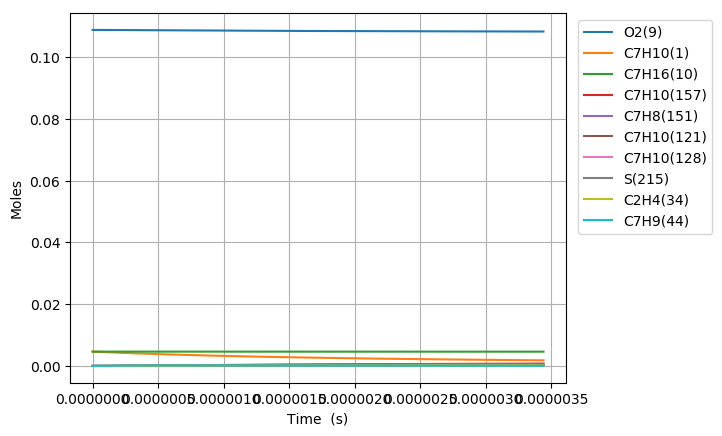

Source data for this figure (header and first rows):
Time (s), Volume (m^3), H(11), O(12), OH(13), H2(14), H2O(15), Ar(16), He(17), HO2(18), H2O2(19), N2, Ne, C7H10(1), CO(2), CO2(3), CH4(4), C2H2(5), C4H4(6), C5H6(7), C5H5(8), O2(9), C7H16(10), C7H10(60)
0.0, 0.0028, 0.0, 0.0, 0.0, 0.0, 0.0, 0.0, 0.0, 0.0, 0.0, 0.8803, 0.0, 0.00463, 0.0, 0.0, 0.0, 0.0, 0.0, 0.0, 0.0, 0.1088, 0.00463, 0.0
4.626268397533035e-19, 0.0028, 1.1423974686437416e-22, 3.3009836639690233e-35, 3.2600930961139818e-35, 1.5477000260101805e-53, 3.4194785418565083e-46, 0.0, 0.0, 8.7911926087679024e-23, 7.4345275809537465e-38, 0.8803, 0.0, 0.00463, 0.0, 0.0, 0.0, 0.0, 0.0, 0.0, 0.0, 0.1088, 0.00463, 7.7613687901871415e-17
1.2953551513092498e-18, 0.0028, 3.1987129135902016e-22, 1.9805456278803978e-34, 1.9690962307464403e-34, 2.3388863755127395e-52, 4.0596049883225117e-45, 0.0, 0.0, 2.4615363975534351e-22, 4.4904584891936318e-37, 0.8803, 0.0, 0.00463, 0.0, 0.0, 0.0, 0.0, 0.0, 0.0, 0.0, 0.1088, 0.00463, 2.1731832612505102e-16
2.9608117744211427e-18, 0.0028, 7.3113438090340224e-22, 9.5065211603929934e-34, 9.4803507339033838e-34, 2.5160718957645257e-51, 3.9857442806675604e-44, 0.0, 0.0, 5.6263805393003607e-22, 2.1619663638500315e-36, 0.8803, 0.0, 0.00463, 0.0, 0.0, 0.0, 0.0, 0.0, 0.0, 0.0, 0.1088, 0.00463, 4.9672760257065415e-16
6.291725020644928e-18, 0.0028, 1.5536605622125256e-21, 4.1458797876955093e-33, 4.140318242815476e-33, 2.3127121408162731e-50, 3.5253456948956598e-43, 0.0, 0.0, 1.1956108296368307e-21, 9.4419093653615813e-36, 0.8803, 0.0, 0.00463, 0.0, 0.0, 0.0, 0.0, 0.0, 0.0, 0.0, 0.1088, 0.00463, 1.0555461554588363e-15
1.29535515130925e-17, 0.0028, 3.1987129337122101e-21, 1.7296466682306147e-32, 1.7285013692352794e-32, 1.9785886284019679e-49, 2.9632654871913039e-42, 0.0, 0.0, 2.461572170479717e-21, 3.9418399229484146e-35, 0.8803, 0.0, 0.00463, 0.0, 0.0, 0.0, 0.0, 0.0, 0.0, 0.0, 0.1088, 0.00463, 2.1731832612231041e-15
2.627720449798764e-17, 0.0028, 6.4888177122373284e-21, 7.0638177002185774e-32, 7.0614921318271966e-32, 1.6359596536277644e-48, 2.4294640947296948e-41, 0.0, 0.0, 4.9935580098800003e-21, 1.6103936219890878e-34, 0.8803, 0.0, 0.00463, 0.0, 0.0, 0.0, 0.0, 0.0, 0.0, 0.0, 0.1088, 0.00463, 4.4084574727032539e-15
5.292451046777792e-17, 0.0028, 1.3069027411390538e-20, 2.8548382636826853e-31, 2.8543680575025928e-31, 1.3303747651761528e-47, 1.9674430348356074e-40, 0.0, 0.0, 1.0057782319518205e-20, 6.5096576348946353e-34, 0.8803, 0.0, 0.00463, 0.0, 0.0, 0.0, 0.0, 0.0, 0.0, 0.0, 0.1088, 0.00463, 8.8790058954700103e-15
1.0621912240735848e-16, 0.0028, 2.6229447378108709e-20, 1.1478247008347074e-30, 1.1477288695169969e-30, 1.0730592324886107e-46, 1.5835693540122857e-39, 0.0, 0.0, 2.0187241461993128e-20, 2.6176568067781772e-33, 0.8803, 0.0, 0.00463, 0.0, 0.0, 0.0, 0.0, 0.0, 0.0, 0.0, 0.1088, 0.00463, 1.7820102740229344e-14
2.1280834628651963e-16, 0.0028, 5.255028958519113e-20, 4.6031100393278891e-30, 4.6029063221188616e-30, 8.6204200760438854e-46, 1.2707147341694984e-38, 0.0, 0.0, 4.0450201838618828e-20, 1.0499194573890339e-32, 0.8803, 0.0, 0.00463, 0.0, 0.0, 0.0, 0.0, 0.0, 0.0, 0.0, 0.1088, 0.00463, 3.5702296426651311e-14
4.259867940448419e-16, 0.0028, 1.0519198309393425e-19, 1.843613736740356e-29, 1.8435635691255169e-29, 6.9119766391602882e-45, 1.0181182038779974e-37, 0.0, 0.0, 8.099229095022023e-20, 4.2061314624897365e-32, 0.8803, 0.0, 0.00463, 0.0, 0.0, 0.0, 0.0, 0.0, 0.0, 0.0, 0.1088, 0.00463, 7.1466683787108455e-14
8.523436895614865e-16, 0.0028, 2.1047540648969062e-19, 7.3792356968497314e-29, 7.3790601594536814e-29, 5.5378185619192604e-44, 8.1511376929029098e-37, 0.0, 0.0, 1.6214114254220515e-19, 1.6843310800111999e-31, 0.8803, 0.0, 0.00463, 0.0, 0.0, 0.0, 0.0, 0.0, 0.0, 0.0, 0.1088, 0.00463, 1.4299545845847558e-13
1.7050574805947757e-15, 0.0028, 4.210423987939504e-19, 2.9526816263995035e-28, 2.9525863653549197e-28, 4.4367117102848101e-43, 6.5233897998920949e-36, 0.0, 0.0, 3.2469753868916527e-19, 6.7457792311346346e-31, 0.8803, 0.0, 0.00463, 0.0, 0.0, 0.0, 0.0, 0.0, 0.0, 0.0, 0.1088, 0.00463, 2.8605300760302146e-13
2.557771271628065e-15, 0.0028, 6.3160953661062531e-19, 6.2751004143498078e-28, 6.2748484908534526e-28, 1.318049243615739e-42, 1.8654641192575503e-35, 0.0, 0.0, 4.8751262728776808e-19, 1.4345375840770139e-30, 0.8803, 0.0, 0.00463, 0.0, 0.0, 0.0, 0.0, 0.0, 0.0, 0.0, 0.1088, 0.00463, 4.2911055654937909e-13
3.410485062661354e-15, 0.0028, 8.4217681993938405e-19, 1.0705206999727169e-27, 1.0704693137187847e-27, 2.8738295850265542e-42, 3.9350172629058453e-35, 0.0, 0.0, 6.5058640782693071e-19, 2.4487257405111571e-30, 0.8803, 0.0, 0.00463, 0.0, 0.0, 0.0, 0.0, 0.0, 0.0, 0.0, 0.1088, 0.00463, 5.7216810529754887e-13
5.115912644727932e-15, 0.0028, 1.2633117281038258e-18, 2.2165179572474464e-27, 2.2163813105327893e-27, 8.3523915959814041e-42, 1.0748349686002468e-34, 0.0, 0.0, 9.7734110146682102e-19, 5.0750525588688263e-30, 0.8803, 0.0, 0.00463, 0.0, 0.0, 0.0, 0.0, 0.0, 0.0, 0.0, 0.1088, 0.00463, 8.5828320232875453e-13
6.821340226794511e-15, 0.0028, 1.6844471713653474e-18, 3.7698740077213264e-27, 3.7695915216301722e-27, 1.8284806497025372e-41, 2.2489877463803084e-34, 0.0, 0.0, 1.3050470933935732e-18, 8.6397218149861552e-30, 0.8803, 0.0, 0.00463, 0.0, 0.0, 0.0, 0.0, 0.0, 0.0, 0.0, 0.1088, 0.00463, 1.1443982986311545e-12
8.526767808861089e-15, 0.0028, 2.1055831879429587e-18, 5.7597039987365649e-27, 5.7591931744096197e-27, 3.4340864015277149e-41, 4.0942899985087529e-34, 0.0, 0.0, 1.6337723300728645e-18, 1.3212525337467366e-29, 0.8803, 0.0, 0.00463, 0.0, 0.0, 0.0, 0.0, 0.0, 0.0, 0.0, 0.1088, 0.00463, 1.4305133941526932e-12
1.1937622972994246e-14, 0.0028, 2.9478569770438882e-18, 1.107632515452995e-26, 1.1074985752975653e-26, 9.4209372442245614e-41, 1.0810488065675181e-33, 0.0, 0.0, 2.2943445376250437e-18, 2.5464606327471138e-29, 0.8803, 0.0, 0.00463, 0.0, 0.0, 0.0, 0.0, 0.0, 0.0, 0.0, 0.1088, 0.00463, 2.002743582804149e-12
1.5348478137127402e-14, 0.0028, 3.7901330946520709e-18, 1.8165971407935224e-26, 1.8163202791567377e-26, 1.9906492369429279e-40, 2.2413266827040635e-33, 0.0, 0.0, 2.9590563869290266e-18, 4.1853015951603177e-29, 0.8803, 0.0, 0.00463, 0.0, 0.0, 0.0, 0.0, 0.0, 0.0, 0.0, 0.1088, 0.00463, 2.5749737682841372e-12
2.2170188465393716e-14, 0.0028, 5.4746923143002559e-18, 3.7664485270972692e-26, 3.7656187646182789e-26, 6.1036748995113599e-40, 6.7346916501804745e-33, 0.0, 0.0, 4.3008970978340733e-18, 8.7173775390178593e-29, 0.8803, 0.0, 0.00463, 0.0, 0.0, 0.0, 0.0, 0.0, 0.0, 0.0, 0.1088, 0.00463, 3.719434129731133e-12
2.899189879366003e-14, 0.0028, 7.1592608464127467e-18, 6.4256217881371733e-26, 6.4237932302810635e-26, 1.3605661898976407e-39, 1.4856058196463343e-32, 0.0, 0.0, 5.6592936520893531e-18, 1.4936116820411321e-28, 0.8803, 0.0, 0.00463, 0.0, 0.0, 0.0, 0.0, 0.0, 0.0, 0.0, 0.1088, 0.00463, 4.863894478494237e-12
3.581360912192634e-14, 0.0028, 8.8438386907204016e-18, 9.7942416839637378e-26, 9.7908390391407687e-26, 2.551754539746783e-39, 2.7658522289402235e-32, 0.0, 0.0, 7.0342456068934237e-18, 2.2861875941848953e-28, 0.8803, 0.0, 0.00463, 0.0, 0.0, 0.0, 0.0, 0.0, 0.0, 0.0, 0.1088, 0.00463, 6.0083548145737146e-12
4.2635319450192656e-14, 0.0028, 1.0528425847023201e-17, 1.3872442141690524e-25, 1.3866757191164963e-25, 4.2904983720798909e-39, 4.6224034844944922e-32, 0.0, 0.0, 8.4257526425639515e-18, 3.251559123024908e-28, 0.8803, 0.0, 0.00463, 0.0, 0.0, 0.0, 0.0, 0.0, 0.0, 0.0, 0.1088, 0.00463, 7.1528151379697395e-12
5.627874010672528e-14, 0.0028, 1.3897628094992462e-17, 2.4158088659740666e-25, 2.4145222881417003e-25, 9.8147957579055373e-39, 1.0464598010426673e-31, 0.0, 0.0, 1.1258430979755045e-17, 5.7084399765198075e-28, 0.8803, 0.0, 0.00463, 0.0, 0.0, 0.0, 0.0, 0.0, 0.0, 0.0, 0.1088, 0.00463, 9.4417357467118929e-12
6.992216076325791e-14, 0.0028, 1.7266867588976717e-17, 3.7283651062071607e-25, 3.7259216796983688e-25, 1.8817431305777568e-38, 1.9877839144556548e-31, 0.0, 0.0, 1.4157326548600282e-17, 8.881025942215763e-28, 0.8803, 0.0, 0.00463, 0.0, 0.0, 0.0, 0.0, 0.0, 0.0, 0.0, 0.1088, 0.00463, 1.173065630472171e-11
8.356558141979054e-14, 0.0028, 2.0636144327604012e-17, 5.3250278313538738e-25, 5.3208769142228931e-25, 3.2255519739343028e-38, 3.3773237823057712e-31, 0.0, 0.0, 1.7122437186263082e-17, 1.278698421951546e-27, 0.8803, 0.0, 0.00463, 0.0, 0.0, 0.0, 0.0, 0.0, 0.0, 0.0, 0.1088, 0.00463, 1.4019576812000198e-11
1.1085242273285579e-13, 0.0028, 2.7374809533721752e-17, 9.3711207252295807e-25, 9.3614679371367894e-25, 7.6415799404555147e-38, 7.8555586000366927e-31, 0.0, 0.0, 2.3251295622855266e-17, 2.2867897097475539e-27, 0.8803, 0.0, 0.00463, 0.0, 0.0, 0.0, 0.0, 0.0, 0.0, 0.0, 0.1088, 0.00463, 1.8597417674366702e-11
1.3541057991461453e-13, 0.0028, 3.3439735583162847e-17, 1.3985368204407767e-24, 1.3967792703985919e-24, 1.4135499623857899e-37, 1.4305606377495279e-30, 0.0, 0.0, 2.8993703467340133e-17, 3.4621180228354258e-27, 0.8803, 0.0, 0.00463, 0.0, 0.0, 0.0, 0.0, 0.0, 0.0, 0.0, 0.1088, 0.00463, 2.271747427700432e-11
1.5996873709637325e-13, 0.0028, 3.9504782285700071e-17, 1.9521849689639505e-24, 1.9492887700012263e-24, 2.3653305163942663e-37, 2.3577612200121009e-30, 0.0, 0.0, 3.4950616885216309e-17, 4.9016986005267273e-27, 0.8803, 0.0, 0.00463, 0.0, 0.0, 0.0, 0.0, 0.0, 0.0, 0.0, 0.1088, 0.00463, 2.6837530715285988e-11
1.8452689427813197e-13, 0.0028, 4.5569949634264008e-17, 2.5981209392847692e-24, 2.5936771739861622e-24, 3.683991386759549e-37, 3.6182403847903069e-30, 0.0, 0.0, 4.112202438899082e-17, 6.6154945896790892e-27, 0.8803, 0.0, 0.00463, 0.0, 0.0, 0.0, 0.0, 0.0, 0.0, 0.0, 0.1088, 0.00463, 3.0957586989216446e-11
2.090850514598907e-13, 0.0028, 5.1635237621918786e-17, 3.3364091611496494e-24, 3.3299464140006208e-24, 5.4371742498516741e-37, 5.2631081082063132e-30, 0.0, 0.0, 4.7507914600938928e-17, 8.6134910032815707e-27, 0.8803, 0.0, 0.00463, 0.0, 0.0, 0.0, 0.0, 0.0, 0.0, 0.0, 0.1088, 0.00463, 3.5077643098800268e-11
2.3364320864164944e-13, 0.0028, 5.7700646241856873e-17, 4.167114077620231e-24, 4.1580984825315909e-24, 7.6956482538280105e-37, 7.3435057607063116e-30, 0.0, 0.0, 5.41082762473285e-17, 1.0905695385677713e-26, 0.8803, 0.0, 0.00463, 0.0, 0.0, 0.0, 0.0, 0.0, 0.0, 0.0, 0.1088, 0.00463, 3.9197699044041791e-11
2.827595230051669e-13, 0.0028, 6.9831825351948663e-17, 6.1060317010400365e-24, 6.0900594366667344e-24, 1.4025963501607138e-36, 1.3015500421020106e-29, 0.0, 0.0, 6.7952369244439359e-17, 1.6412843112292867e-26, 0.8803, 0.0, 0.00463, 0.0, 0.0, 0.0, 0.0, 0.0, 0.0, 0.0, 0.1088, 0.00463, 4.743781044151473e-11
3.3187583736868434e-13, 0.0028, 8.1963486912572982e-17, 8.4153890779526348e-24, 8.3895775714946211e-24, 2.3301761284303089e-36, 2.1043540687569426e-29, 0.0, 0.0, 8.2654215266976356e-17, 2.3217355231079002e-26, 0.8803, 0.0, 0.00463, 0.0, 0.0, 0.0, 0.0, 0.0, 0.0, 0.0, 0.1088, 0.00463, 5.5677921181666961e-11
3.809921517322018e-13, 0.0028, 9.4095630873817454e-17, 1.109570112455722e-23, 1.105667212998501e-23, 3.6201036934439563e-36, 3.1837004858746584e-29, 0.0, 0.0, 9.8213727925773737e-17, 3.1399932394191884e-26, 0.8803, 0.0, 0.00463, 0.0, 0.0, 0.0, 0.0, 0.0, 0.0, 0.0, 0.1088, 0.00463, 6.3918031264527621e-11
4.3010846609571923e-13, 0.0028, 1.0622825718765935e-16, 1.4147482296317948e-23, 1.4091364501342066e-23, 5.3450764824468194e-36, 4.5805233992779932e-29, 0.0, 0.0, 1.1463082243242904e-16, 4.1041527730090985e-26, 0.8803, 0.0, 0.00463, 0.0, 0.0, 0.0, 0.0, 0.0, 0.0, 0.0, 0.1088, 0.00463, 7.2158140690123569e-11
4.792247804592367e-13, 0.0028, 1.1836136580780864e-16, 1.7571246611265363e-23, 1.7493678597614716e-23, 7.582501501351998e-36, 6.3357540375629493e-29, 0.0, 0.0, 1.31905415467698e-16, 5.2223337958162924e-26, 0.8803, 0.0, 0.00463, 0.0, 0.0, 0.0, 0.0, 0.0, 0.0, 0.0, 0.1088, 0.00463, 8.0398249458479775e-11
5.283410948227542e-13, 0.0028, 1.3049495668966588e-16, 2.1367507737665516e-23, 2.1263641176760417e-23, 1.0414552959445148e-35, 8.4903283968842156e-29, 0.0, 0.0, 1.5003742513702668e-16, 6.5026820326850568e-26, 0.8803, 0.0, 0.00463, 0.0, 0.0, 0.0, 0.0, 0.0, 0.0, 0.0, 0.1088, 0.00463, 8.8638357569619361e-11
5.774574091862716e-13, 0.0028, 1.4262902979035217e-16, 2.5536779029389692e-23, 2.5401282172801036e-23, 1.3928369727598899e-35, 1.1085191668177531e-28, 0.0, 0.0, 1.6902677099112615e-16, 7.9533710891053241e-26, 0.8803, 0.0, 0.00463, 0.0, 0.0, 0.0, 0.0, 0.0, 0.0, 0.0, 0.1088, 0.00463, 9.6878465023563576e-11
6.366666140393203e-13, 0.0028, 1.572571693750165e-16, 3.1059380763800854e-23, 3.087798561682813e-23, 1.9201850192749963e-35, 1.4856734382986988e-28, 0.0, 0.0, 1.9305781485809329e-16, 9.9402543541975653e-26, 0.8803, 0.0, 0.00463, 0.0, 0.0, 0.0, 0.0, 0.0, 0.0, 0.0, 0.1088, 0.00463, 1.0681182777004537e-10
6.95875818892369e-13, 0.0028, 1.7188600959364145e-16, 3.7125686037173986e-23, 3.688911683913714e-23, 2.577122745820729e-35, 1.9399355271421453e-28, 0.0, 0.0, 2.1833449341856122e-16, 1.2201013443168982e-25, 0.8803, 0.0, 0.00463, 0.0, 0.0, 0.0, 0.0, 0.0, 0.0, 0.0, 0.1088, 0.00463, 1.1674518956154709e-10
7.550850237454178e-13, 0.0028, 1.8651555038021245e-16, 4.3736591845682289e-23, 4.3434751690514702e-23, 3.3817604142543761e-35, 2.4784800145922012e-28, 0.0, 0.0, 2.4485667345102572e-16, 1.4750119212795721e-25, 0.8803, 0.0, 0.00463, 0.0, 0.0, 0.0, 0.0, 0.0, 0.0, 0.0, 0.1088, 0.00463, 1.2667855039809739e-10
8.142942285984665e-13, 0.0028, 2.0114579167167317e-16, 5.0892994400256662e-23, 5.0514976792950837e-23, 4.3532398808114131e-35, 3.1084828005024407e-28, 0.0, 0.0, 2.7262422424210115e-16, 1.7602098455420539e-25, 0.8803, 0.0, 0.00463, 0.0, 0.0, 0.0, 0.0, 0.0, 0.0, 0.0, 0.1088, 0.00463, 1.3661191027972202e-10
8.735034334515152e-13, 0.0028, 2.1577673340793085e-16, 5.8595789087908058e-23, 5.8129889490559628e-23, 5.5117332523218719e-35, 3.8371207745036007e-28, 0.0, 0.0, 3.0163701759539468e-16, 2.0771533229454627e-25, 0.8803, 0.0, 0.00463, 0.0, 0.0, 0.0, 0.0, 0.0, 0.0, 0.0, 0.1088, 0.00463, 1.4654526920644461e-10
9.342666897357431e-13, 0.0028, 2.3079241856875912e-16, 6.7069787551281023e-23, 6.6500706871764437e-23, 6.9173255886365237e-35, 4.6949645030618184e-28, 0.0, 0.0, 3.3270586850918511e-16, 2.436957189427017e-25, 0.8803, 0.0, 0.00463, 0.0, 0.0, 0.0, 0.0, 0.0, 0.0, 0.0, 0.1088, 0.00463, 1.5673934590351581e-10
9.95029946019971e-13, 0.0028, 2.4580884130625437e-16, 7.6121144838803895e-23, 7.5434897325753018e-23, 8.566275156690774e-35, 5.6720099386194296e-28, 0.0, 0.0, 3.6508592090516067e-16, 2.8333248915684535e-25, 0.8803, 0.0, 0.00463, 0.0, 0.0, 0.0, 0.0, 0.0, 0.0, 0.0, 0.1088, 0.00463, 1.6693342159494435e-10
1e-12, 0.0028, 2.4703712331198611e-16, 7.688706233579718e-23, 7.6190587379914496e-23, 8.7126811285023598e-35, 5.757438157471721e-28, 0.0, 0.0, 3.6779241259157577e-16, 2.8674118519060207e-25, 0.8803, 0.0, 0.00463, 0.0, 0.0, 0.0, 0.0, 0.0, 0.0, 0.0, 0.1088, 0.00463, 1.6776723312608562e-10
1.055793202304199e-12, 0.0028, 2.6082600156415357e-16, 8.5750826090464711e-23, 8.4932609735361194e-23, 1.0483782584479748e-34, 6.776019463114162e-28, 0.0, 0.0, 3.9877704361787357e-16, 3.2678508689676877e-25, 0.8803, 0.0, 0.00463, 0.0, 0.0, 0.0, 0.0, 0.0, 0.0, 0.0, 0.1088, 0.00463, 1.771274962807492e-10
1.1165564585884269e-12, 0.0028, 2.7584389928878628e-16, 9.5959795545761502e-23, 9.4994010609944078e-23, 1.2696193194504757e-34, 8.0147577083093313e-28, 0.0, 0.0, 4.3377910769913495e-16, 3.7421357193296851e-25, 0.8803, 0.0, 0.00463, 0.0, 0.0, 0.0, 0.0, 0.0, 0.0, 0.0, 0.1088, 0.00463, 1.8732156996094761e-10
1.1773197148726548e-12, 0.0028, 2.9086253442913715e-16, 1.0674901655779197e-22, 1.0561928343302893e-22, 1.5230996172753406e-34, 9.3959915156213727e-28, 0.0, 0.0, 4.7009198646807562e-16, 4.2577862150269711e-25, 0.8803, 0.0, 0.00463, 0.0, 0.0, 0.0, 0.0, 0.0, 0.0, 0.0, 0.1088, 0.00463, 1.9751564263555508e-10
1.2380829711568827e-12, 0.0028, 3.058819069365846e-16, 1.1811945158576874e-22, 1.1680863115843796e-22, 1.81168257514081e-34, 1.0927490432745492e-27, 0.0, 0.0, 5.0771555529633511e-16, 4.81641529677266e-25, 0.8803, 0.0, 0.00463, 0.0, 0.0, 0.0, 0.0, 0.0, 0.0, 0.0, 0.1088, 0.00463, 2.0770971430458574e-10
1.2988462274411107e-12, 0.0028, 3.2090201676475346e-16, 1.3007206220357197e-22, 1.2856227775310531e-22, 2.1383461581433166e-34, 1.2617027179260222e-27, 0.0, 0.0, 5.4664969148551213e-16, 5.4196420869500855e-25, 0.8803, 0.0, 0.00463, 0.0, 0.0, 0.0, 0.0, 0.0, 0.0, 0.0, 0.1088, 0.00463, 2.1790378496805247e-10
1.3596094837253386e-12, 0.0028, 3.3592286386957127e-16, 1.4260780909656393e-22, 1.408804675837794e-22, 2.5061828174685735e-34, 1.4472377459466015e-27, 0.0, 0.0, 5.8689427431442216e-16, 6.0690918820085853e-25, 0.8803, 0.0, 0.00463, 0.0, 0.0, 0.0, 0.0, 0.0, 0.0, 0.0, 0.1088, 0.00463, 2.2809785462596689e-10
1.4203727400095665e-12, 0.0028, 3.5094444820902974e-16, 1.5572765206811912e-22, 1.5376346807216831e-22, 2.9183995398457698e-34, 1.6501320744698624e-27, 0.0, 0.0, 6.2844918484120736e-16, 6.7663961618195588e-25, 0.8803, 0.0, 0.00463, 0.0, 0.0, 0.0, 0.0, 0.0, 0.0, 0.0, 0.1088, 0.00463, 2.3829192327833952e-10
1.4811359962937944e-12, 0.0028, 3.659667697432414e-16, 1.6943255003275963e-22, 1.6721156897887358e-22, 3.3783177748962507e-34, 1.8711639997042121e-27, 0.0, 0.0, 6.7131430595104535e-16, 7.513192575751527e-25, 0.8803, 0.0, 0.00463, 0.0, 0.0, 0.0, 0.0, 0.0, 0.0, 0.0, 0.1088, 0.00463, 2.4848599092517971e-10
1.5418992525780224e-12, 0.0028, 3.8098982843415546e-16, 1.8372346102490863e-22, 1.8122508580356263e-22, 3.8893735118374349e-34, 2.1111122753889299e-27, 0.0, 0.0, 7.1548952212100046e-16, 8.3111249557018049e-25, 0.8803, 0.0, 0.00463, 0.0, 0.0, 0.0, 0.0, 0.0, 0.0, 0.0, 0.1088, 0.00463, 2.5868005756649656e-10
1.6026625088622503e-12, 0.0028, 3.9601362424567453e-16, 1.9860134218993597e-22, 1.9580435828715658e-22, 4.4551171849697533e-34, 2.3707560580744381e-27, 0.0, 0.0, 7.6097471951728364e-16, 9.1618432989191794e-25, 0.8803, 0.0, 0.00463, 0.0, 0.0, 0.0, 0.0, 0.0, 0.0, 0.0, 0.1088, 0.00463, 2.6887412320229747e-10
1.6634257651464782e-12, 0.0028, 4.1103815714333686e-16, 2.1406714979664986e-22, 2.109497545758842e-22, 5.0792137837942374e-34, 2.650875052846983e-27, 0.0, 0.0, 8.0776978573181221e-16, 1.0067003787128486e-24, 0.8803, 0.0, 0.00463, 0.0, 0.0, 0.0, 0.0, 0.0, 0.0, 0.0, 0.1088, 0.00463, 2.7906818783258972e-10
1.7241890214307062e-12, 0.0028, 4.2606342709450547e-16, 2.3012183922483335e-22, 2.2666166865306869e-22, 5.7654427225179389e-34, 2.9522494171423466e-27, 0.0, 0.0, 8.5587460993962019e-16, 1.1028268763703094e-24, 0.8803, 0.0, 0.00463, 0.0, 0.0, 0.0, 0.0, 0.0, 0.0, 0.0, 0.1088, 0.00463, 2.8926225145737988e-10
... 587 more rows
